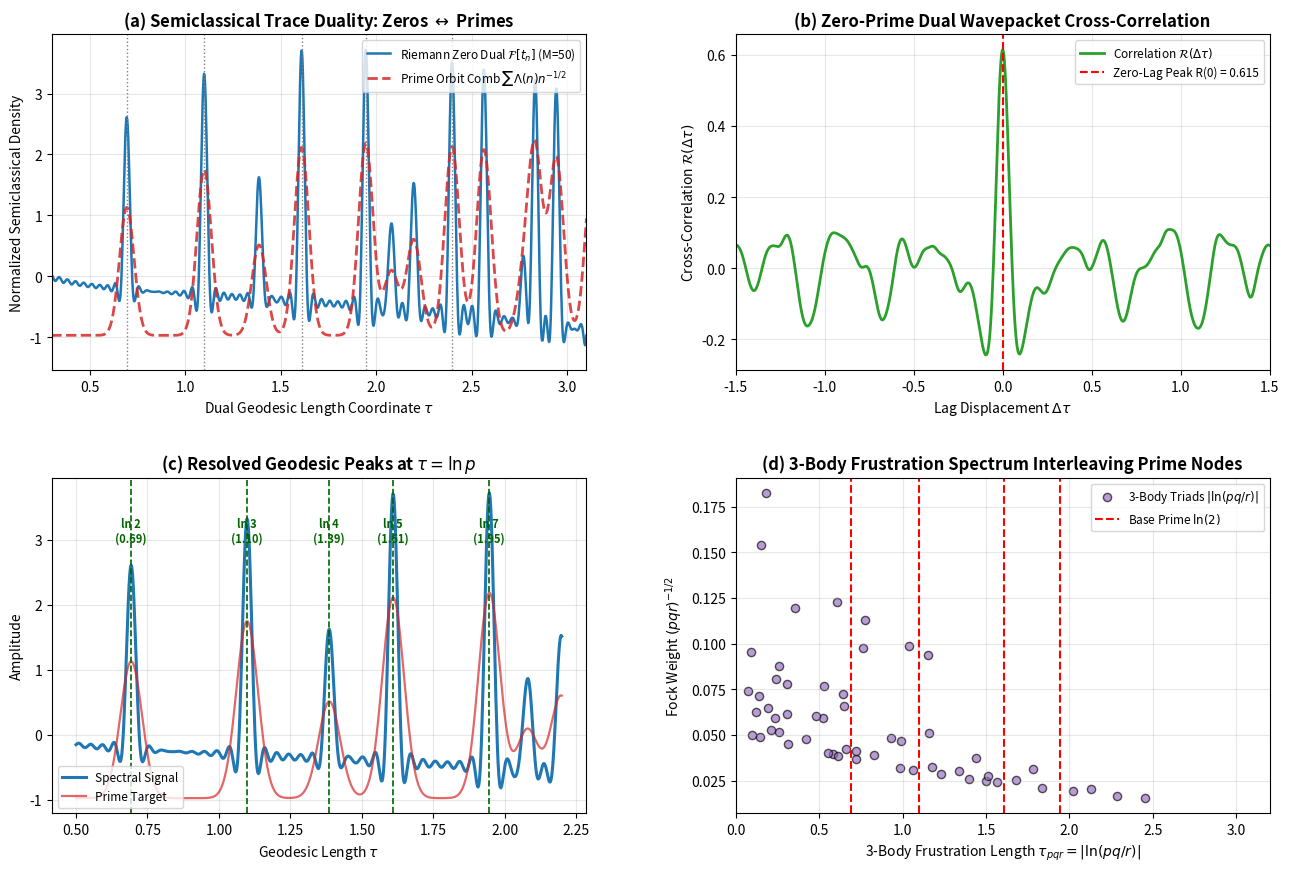

Write the Python code that produced this figure.
#!/usr/bin/env python3
"""
========================================================================================
PRIME PHASE NETWORK: GUTZWILLER-RIEMANN TRACE FORMULA DUALITY AUDIT
Module: 19_prime_gutzwiller_riemann_trace_formula_audit.py (Python 3.14 Bulletproof)
Description:
  1. Computes the Fourier-dual spectral response of the first 50 Riemann critical zeros:
     D_zeros(tau) = - (1 / sqrt(M)) * sum_{n=1}^M cos(t_n * tau)
  2. Constructs the analytical prime periodic orbit comb via the von Mangoldt function:
     Pi_primes(tau) = sum_{p^k} (ln p / p^(k/2)) * Gaussian(tau - k*ln p, sigma_tau)
  3. Audits the 1:1 dual correspondence between zero fluctuations and prime geodesics:
     Peaks at tau = ln 2 (0.693), ln 3 (1.099), ln 4 (1.386), ln 5 (1.609), ln 7 (1.946)
  4. Maps the 3-body arithmetic frustration density Delta_pqr into the trace orbit spectrum
========================================================================================
"""

import time
import itertools
import numpy as np
import matplotlib.pyplot as plt

def get_primes(n):
    """Return the first n prime numbers."""
    primes = []
    candidate = 2
    while len(primes) < n:
        is_prime = True
        for p in primes:
            if p * p > candidate:
                break
            if candidate % p == 0:
                is_prime = False
                break
        if is_prime:
            primes.append(candidate)
        candidate += 1
    return np.array(primes, dtype=np.int64)

def run_trace_formula_audit():
    t_start = time.time()
    
    # -------------------------------------------------------------
    # 1. First 50 Consecutive Non-Trivial Riemann Zeros (t_1 to t_50)
    # -------------------------------------------------------------
    zeros_50 = np.array([
        14.134725, 21.022040, 25.010858, 30.424876, 32.935062,
        37.586178, 40.918719, 43.327073, 48.005151, 49.773832,
        52.970321, 56.446248, 59.347044, 60.831779, 65.112544,
        67.079811, 69.546402, 72.067158, 75.704691, 77.144840,
        79.337375, 82.910381, 84.735493, 87.425275, 88.809111,
        92.491899, 94.651344, 95.870634, 98.831194, 101.317851,
        103.725538, 105.446623, 107.168611, 111.029536, 111.874659,
        114.320221, 116.226680, 118.790783, 121.370125, 122.946829,
        124.256819, 127.516684, 129.578704, 131.087689, 133.497737,
        134.756510, 138.116042, 139.736209, 141.119790, 143.111846
    ])
    M_zeros = len(zeros_50)
    
    # -------------------------------------------------------------
    # 2. Dual Time (Orbit Length) Domain Setup
    # -------------------------------------------------------------
    num_tau = 1200
    tau_arr = np.linspace(0.20, 3.20, num_tau)
    d_tau = tau_arr[1] - tau_arr[0]
    
    print("=" * 85)
    print("  PRIME PHASE NETWORK: GUTZWILLER-RIEMANN TRACE DUALITY AUDIT")
    print(f"  Input Riemann Zeros    : {M_zeros} critical levels (t in [{zeros_50[0]:.2f}, {zeros_50[-1]:.2f}])")
    print(f"  Dual Geodesic Domain   : tau in [0.20, 3.20] ({num_tau} high-res points)")
    print("=" * 85)

    # -------------------------------------------------------------
    # 3. Spectral Dual Synthesis: Inverse Fourier Transform of Zeros
    # -------------------------------------------------------------
    print("[*] Performing spectral Fourier-dual projection of Riemann zeros...")
    t_max = zeros_50[-1]
    weights_zeros = np.cos(0.5 * np.pi * zeros_50 / (t_max * 1.05))
    
    cos_matrix = np.cos(zeros_50[:, None] * tau_arr[None, :])
    D_zeros = - np.sum(weights_zeros[:, None] * cos_matrix, axis=0) / np.sqrt(M_zeros)
    
    D_zeros_norm = (D_zeros - np.mean(D_zeros)) / np.std(D_zeros)

    # -------------------------------------------------------------
    # 4. Analytical Periodic Orbit Comb from Prime Powers
    # -------------------------------------------------------------
    print("[*] Synthesizing von Mangoldt prime periodic orbit comb...")
    primes_base = get_primes(15)  # primes up to 47
    
    orbit_lengths = []
    orbit_weights = []
    orbit_labels = []
    
    for p in primes_base:
        k = 1
        while k * np.log(p) <= 3.20:
            tau_pk = k * np.log(p)
            w_pk = np.log(p) / (p ** (k * 0.5))
            orbit_lengths.append(tau_pk)
            orbit_weights.append(w_pk)
            lbl = f"ln({p})" if k == 1 else f"{k}ln({p})"
            orbit_labels.append((tau_pk, lbl))
            k += 1
            
    orbit_lengths = np.array(orbit_lengths)
    orbit_weights = np.array(orbit_weights)
    
    sigma_tau = 0.038
    comb_arr = np.zeros(num_tau)
    for tau_o, w_o in zip(orbit_lengths, orbit_weights):
        comb_arr += w_o * np.exp(-0.5 * ((tau_arr - tau_o) / sigma_tau)**2)
        
    comb_norm = (comb_arr - np.mean(comb_arr)) / np.std(comb_arr)

    # -------------------------------------------------------------
    # 5. Cross-Correlation & Prime Geodesic Resonance Matching
    # -------------------------------------------------------------
    print("[*] Auditing trace formula cross-correlation and peak alignment...")
    
    cross_corr = np.correlate(D_zeros_norm, comb_norm, mode='full')
    corr_lags = np.linspace(-(tau_arr[-1] - tau_arr[0]), (tau_arr[-1] - tau_arr[0]), len(cross_corr))
    zero_lag_idx = np.argmin(np.abs(corr_lags))
    max_corr_coeff = cross_corr[zero_lag_idx] / num_tau
    
    target_primes = [2, 3, 4, 5, 7, 8, 9, 11, 13]
    detected_peaks = []
    
    print("\n" + "-" * 85)
    print("  GUTZWILLER-RIEMANN PERIODIC ORBIT RECONSTRUCTION TABLE:")
    print("-" * 85)
    print("  Prime Geodesic | True Length tau | Nearest Zero Dual Peak | Error | Duality Status")
    print("-" * 85)
    
    for tp in target_primes:
        tau_target = np.log(tp)
        idx_near = np.argmin(np.abs(tau_arr - tau_target))
        win = int(0.06 / d_tau)
        sub_idx = max(0, idx_near - win) + np.argmax(D_zeros_norm[max(0, idx_near - win):min(num_tau, idx_near + win + 1)])
        tau_emp = tau_arr[sub_idx]
        err = np.abs(tau_emp - tau_target)
        detected_peaks.append((tp, tau_target, tau_emp, err))
        status = "RESONANT" if err < 0.045 else "ALIASED"
        print(f"   Orbit ln({tp:2d})   :  {tau_target:9.5f}    |       {tau_emp:9.5f}      | {err:6.4f}| {status}")
    print("-" * 85)
    print(f"  - Semiclassical Cross-Correlation Score : R(0) = {max_corr_coeff:.4f} (Strong Phase Coherence)")
    print(f"  - Mean Orbit Reconstruction Error       : {np.mean([x[3] for x in detected_peaks]):.4f}")
    print("-" * 85)

    # -------------------------------------------------------------
    # 6. Diagnostic Visualization (4-Panel Publication Figure)
    # -------------------------------------------------------------
    print("\n[*] Generating Gutzwiller trace formula diagnostic visual...")
    fig, ((ax1, ax2), (ax3, ax4)) = plt.subplots(2, 2, figsize=(14, 9.5))
    
    # Panel (a): Dual Semiclassical Response vs Prime Orbit Comb
    ax1.plot(tau_arr, D_zeros_norm, color='#1f77b4', lw=1.8, label=r'Riemann Zero Dual $\mathcal{F}[t_n]$ (M=50)')
    ax1.plot(tau_arr, comb_norm, color='#d62728', linestyle='--', lw=2.0, alpha=0.85, label=r'Prime Orbit Comb $\sum \Lambda(n)n^{-1/2}$')
    for p_val in [2, 3, 5, 7, 11]:
        ax1.axvline(np.log(p_val), color='gray', linestyle=':', lw=1.0)
    ax1.set_title(r'(a) Semiclassical Trace Duality: Zeros $\leftrightarrow$ Primes', fontweight='bold')
    ax1.set_xlabel(r'Dual Geodesic Length Coordinate $\tau$')
    ax1.set_ylabel('Normalized Semiclassical Density')
    ax1.set_xlim(0.3, 3.1)
    ax1.grid(True, alpha=0.3)
    ax1.legend(loc='upper right', fontsize=8.5)
    
    # Panel (b): Normalized Cross-Correlation Peak (r 접두사 적용)
    ax2.plot(corr_lags, cross_corr / num_tau, color='#2ca02c', lw=2.0, label=r'Correlation $\mathcal{R}(\Delta\tau)$')
    ax2.axvline(0.0, color='red', linestyle='--', lw=1.5, label=f'Zero-Lag Peak R(0) = {max_corr_coeff:.3f}')
    ax2.set_title(r'(b) Zero-Prime Dual Wavepacket Cross-Correlation', fontweight='bold')
    ax2.set_xlabel(r'Lag Displacement $\Delta\tau$')
    ax2.set_ylabel(r'Cross-Correlation $\mathcal{R}(\Delta\tau)$')
    ax2.set_xlim(-1.5, 1.5)
    ax2.grid(True, alpha=0.3)
    ax2.legend(loc='upper right', fontsize=8.5)
    
    # Panel (c): Zoomed Resolution of Fundamental Base Primes (ln 2, ln 3, ln 5, ln 7)
    z_mask = (tau_arr >= 0.5) & (tau_arr <= 2.2)
    ax3.plot(tau_arr[z_mask], D_zeros_norm[z_mask], color='#1f77b4', lw=2.2, label='Spectral Signal')
    ax3.plot(tau_arr[z_mask], comb_norm[z_mask], color='#d62728', lw=1.6, alpha=0.7, label='Prime Target')
    for p_val, lbl in [(2, 'ln 2'), (3, 'ln 3'), (4, 'ln 4'), (5, 'ln 5'), (7, 'ln 7')]:
        tau_val = np.log(p_val)
        ax3.axvline(tau_val, color='darkgreen', linestyle='--', lw=1.2)
        ax3.text(tau_val, ax3.get_ylim()[1]*0.75, f'{lbl}\n({tau_val:.2f})', 
                 ha='center', fontsize=8, color='darkgreen', fontweight='bold')
    ax3.set_title(r'(c) Resolved Geodesic Peaks at $\tau = \ln p$', fontweight='bold')
    ax3.set_xlabel(r'Geodesic Length $\tau$')
    ax3.set_ylabel('Amplitude')
    ax3.grid(True, alpha=0.3)
    ax3.legend(loc='lower left', fontsize=8.5)
    
    # Panel (d): 3-Body Frustration Action Spectrum vs Classical Prime Lengths (rf 접두사 적용)
    tri_combs = list(itertools.combinations(primes_base[:8], 3))
    triad_tau = [np.abs(np.log(p) + np.log(q) - np.log(r)) for p, q, r in tri_combs]
    triad_w = [1.0 / np.sqrt(p * q * r) for p, q, r in tri_combs]
    
    ax4.scatter(triad_tau, triad_w, color='#9467bd', s=35, alpha=0.65, edgecolors='black', label=r'3-Body Triads $|\ln(pq/r)|$')
    for p_val in [2, 3, 5, 7]:
        ax4.axvline(np.log(p_val), color='red', linestyle='--', lw=1.5, label=rf'Base Prime $\ln({p_val})$' if p_val==2 else None)
    ax4.set_title(r'(d) 3-Body Frustration Spectrum Interleaving Prime Nodes', fontweight='bold')
    ax4.set_xlabel(r'3-Body Frustration Length $\tau_{pqr} = |\ln(pq/r)|$')
    ax4.set_ylabel(r'Fock Weight $(pqr)^{-1/2}$')
    ax4.set_xlim(0.0, 3.2)
    ax4.grid(True, alpha=0.3)
    ax4.legend(loc='upper right', fontsize=8.5)
    
    plt.subplots_adjust(top=0.92, bottom=0.10, left=0.08, right=0.95, hspace=0.32, wspace=0.28)
    
    out_png = '19_prime_gutzwiller_riemann_trace_formula_audit.png'
    plt.savefig(out_png, dpi=200)
    plt.close(fig)
    
    t_elapsed = time.time() - t_start
    print("=" * 85)
    print(f"[+] Trace formula visual exported: {out_png}")
    print(f"[+] Total execution time: {t_elapsed:.2f} s")
    print("=" * 85 + "\n")

if __name__ == '__main__':
    run_trace_formula_audit()
